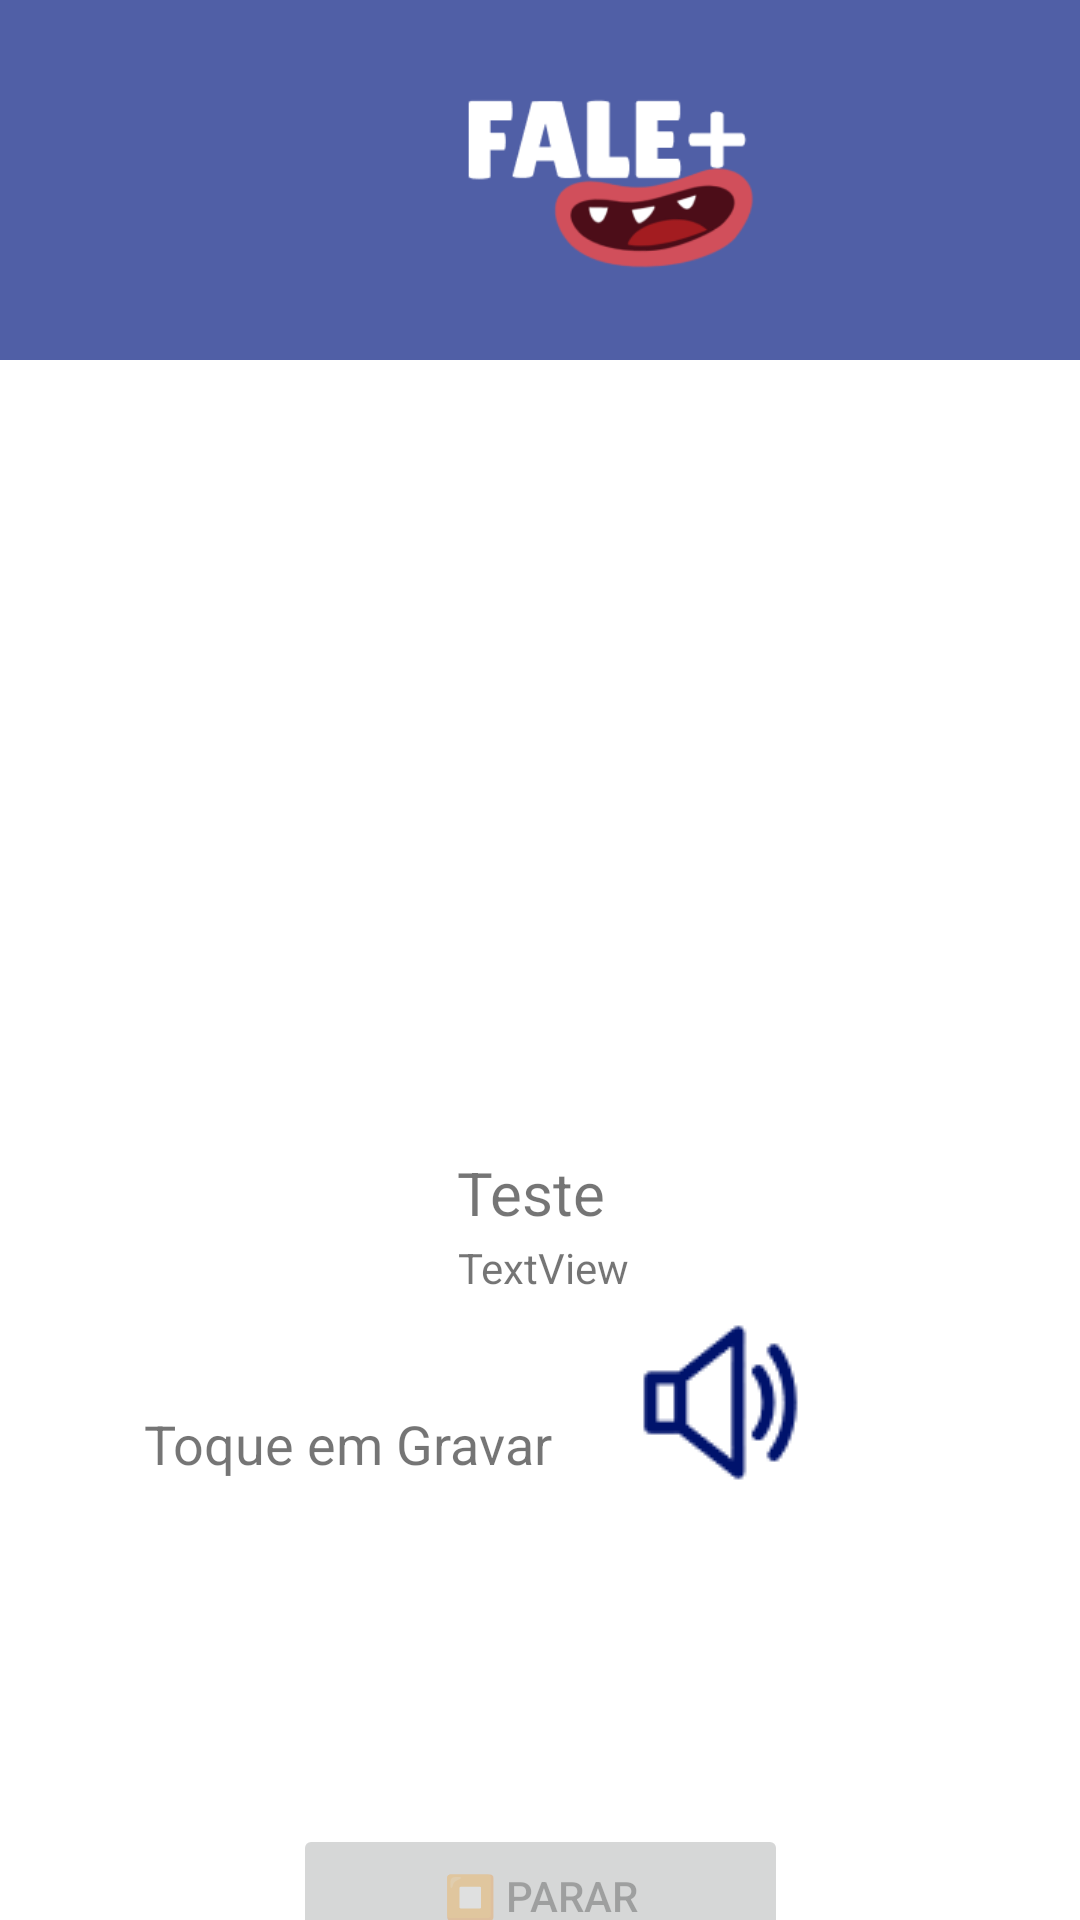

The Android layout XML behind this screen, and the referenced resources:
<!-- AndroidManifest.xml: activity theme Theme.Fale -->
<!-- res/layout/activity_main.xml -->
<?xml version="1.0" encoding="utf-8"?>
<androidx.constraintlayout.widget.ConstraintLayout xmlns:android="http://schemas.android.com/apk/res/android"

    xmlns:tools="http://schemas.android.com/tools"
    xmlns:app="http://schemas.android.com/apk/res-auto"
    android:orientation="vertical"

    android:gravity="center"
    android:layout_width="match_parent"
    android:layout_height="match_parent"
    tools:context="br.edu.ifrn.sc.info.MainActivity">
    <include
        android:id="@+id/include"
        layout="@layout/activity_cabecalho_model" />


    <Button
        android:id="@+id/btnStop"
        android:layout_width="165dp"
        android:layout_height="48dp"
        android:layout_marginTop="608dp"
        android:enabled="false"
        android:text="⏹️ Parar"
        app:layout_constraintEnd_toEndOf="parent"
        app:layout_constraintStart_toStartOf="parent"
        app:layout_constraintTop_toTopOf="parent"
        tools:ignore="MissingConstraints" />

    <Button
        android:id="@+id/btnList"
        android:layout_width="166dp"
        android:layout_height="48dp"
        android:layout_marginTop="648dp"
        android:contentDescription="@string/listar"
        android:enabled="true"
        android:text="@string/listar"
        app:layout_constraintEnd_toEndOf="parent"
        app:layout_constraintHorizontal_bias="0.502"
        app:layout_constraintStart_toStartOf="parent"
        app:layout_constraintTop_toTopOf="parent"
        tools:ignore="MissingConstraints" />

    <ProgressBar
        android:id="@+id/progressUpload"
        android:layout_marginTop="32dp"
        android:visibility="gone"
        android:layout_width="wrap_content"
        android:layout_height="wrap_content"
        tools:ignore="MissingConstraints" />


    <ImageView
        android:id="@+id/imgAtividade"
        android:layout_width="251dp"
        android:layout_height="257dp"
        android:layout_marginTop="128dp"
        android:scaleType="centerCrop"
        app:layout_constraintEnd_toEndOf="parent"
        app:layout_constraintStart_toStartOf="parent"
        app:layout_constraintTop_toTopOf="parent" />

    <ImageButton
        android:id="@+id/btnPlayAtividade"
        android:layout_width="80dp"
        android:layout_height="79dp"
        android:layout_marginEnd="80dp"
        android:background="#00FFFFFF"
        android:contentDescription="@string/listar"
        android:src="@drawable/btnouvir"
        android:text="🔊 Ouvir áudio"
        android:visibility="visible"
        app:layout_constraintBottom_toBottomOf="parent"
        app:layout_constraintEnd_toEndOf="parent"
        app:layout_constraintTop_toTopOf="parent"
        app:layout_constraintVertical_bias="0.763"
        tools:ignore="MissingConstraints" />

    <ImageButton
        android:id="@+id/btnStart"
        android:layout_width="84dp"
        android:layout_height="72dp"
        android:layout_marginStart="80dp"
        android:background="#00FFFFFF"
        android:contentDescription="@string/botao"
        android:src="@drawable/microfone"
        android:text="🎙️ "
        android:visibility="visible"
        app:icon="@drawable/microfone"
        app:layout_constraintBottom_toBottomOf="parent"
        app:layout_constraintStart_toStartOf="parent"
        app:layout_constraintTop_toTopOf="parent"
        app:layout_constraintVertical_bias="0.755"
        tools:ignore="MissingConstraints" />

    <TextView
        android:id="@+id/tvStatus"
        android:layout_width="wrap_content"
        android:layout_height="wrap_content"
        android:layout_marginTop="84dp"
        android:text="@string/toque_em_gravar"
        android:textSize="18sp"
        app:layout_constraintEnd_toEndOf="parent"
        app:layout_constraintHorizontal_bias="0.215"
        app:layout_constraintStart_toStartOf="parent"
        app:layout_constraintTop_toBottomOf="@+id/imgAtividade"
        tools:ignore="MissingConstraints" />

    <TextView
        android:id="@+id/tvPalavra"
        android:layout_width="56dp"
        android:layout_height="24dp"
        android:layout_marginTop="384dp"
        android:text="Teste"
        android:textSize="20sp"
        app:layout_constraintEnd_toEndOf="parent"
        app:layout_constraintHorizontal_bias="0.501"
        app:layout_constraintStart_toStartOf="parent"
        app:layout_constraintTop_toTopOf="parent" />

    <TextView
        android:id="@+id/tvSilabica"
        android:layout_width="wrap_content"
        android:layout_height="wrap_content"
        android:layout_marginTop="5dp"
        android:text="TextView"
        app:layout_constraintEnd_toEndOf="parent"
        app:layout_constraintHorizontal_bias="0.504"
        app:layout_constraintStart_toStartOf="parent"
        app:layout_constraintTop_toBottomOf="@+id/tvPalavra" />

</androidx.constraintlayout.widget.ConstraintLayout>
<!-- res/layout/activity_cabecalho_model.xml (included above) -->
<?xml version="1.0" encoding="utf-8"?>
<androidx.constraintlayout.widget.ConstraintLayout
    xmlns:android="http://schemas.android.com/apk/res/android"
    xmlns:app="http://schemas.android.com/apk/res-auto"
    android:layout_width="match_parent"
    android:layout_height="120dp"
    android:background="@drawable/cabecalho_model"
    android:padding="16dp">

    <ImageView
        android:id="@+id/img_logo"
        android:layout_width="146dp"
        android:layout_height="119dp"
        android:layout_gravity="center_vertical"
        android:layout_marginStart="116dp"
        android:contentDescription="@null"
        android:src="@drawable/logo"
        app:layout_constraintBottom_toBottomOf="parent"
        app:layout_constraintStart_toStartOf="parent"
        app:layout_constraintTop_toTopOf="parent"
        app:layout_constraintVertical_bias="0.483" />


</androidx.constraintlayout.widget.ConstraintLayout>
<!-- resources referenced by this layout -->
<resources>
  <!-- drawable btnouvir: png bitmap (drawable, 648 bytes) -->
  <!-- drawable cabecalho_model (drawable) -->
  <?xml version="1.0" encoding="utf-8"?>
  <shape xmlns:android="http://schemas.android.com/apk/res/android"
      android:shape="rectangle">
      <solid android:color="#505FA6"/>
      <size
          android:width="411dp"
          android:height="119dp"/>
  </shape>
  <!-- drawable logo: png bitmap (drawable, 9404 bytes) -->
  <string name="botao">Botão</string>
  <string name="listar">Listar</string>
  <string name="toque_em_gravar">Toque em Gravar</string>
  <style name="Theme.Fale" parent="Theme.MaterialComponents.DayNight.NoActionBar">
          
          <item name="colorPrimary">@color/purple_500</item>
          <item name="colorPrimaryVariant">@color/purple_700</item>
          <item name="colorOnPrimary">@color/white</item>
          
          <item name="colorSecondary">@color/teal_200</item>
          <item name="colorSecondaryVariant">@color/teal_700</item>
          <item name="colorOnSecondary">@color/black</item>
          
          <item name="android:statusBarColor">?attr/colorPrimaryVariant</item>
          
      </style>
  <color name="purple_500">#FF6200EE</color>
  <color name="purple_700">#FF3700B3</color>
  <color name="white">#FFFFFFFF</color>
  <color name="teal_200">#FF03DAC5</color>
  <color name="teal_700">#FF018786</color>
  <color name="black">#FF000000</color>
</resources>
